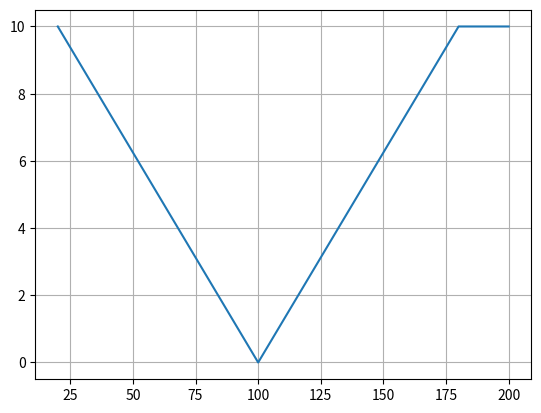

This chart was generated by the following Python code:
# -*- coding: utf-8 -*-
"""Core Genetic Algorithm classes.

Contents
--------

Various glitch shapes. Each chromosome in the initial population will randomly
choose one of these shapes to start with

"""
from math import ceil, floor



def rect_pulse_shape(length, N, high, low):
    """
    simple rectangular pulse
   _________               _________high
            |             |
            |_____________|low
        <------- length ----->
         
         timing of glitch from t=0
         glitch length (in ns)
         N shape points
         
    """
    
    t_res = length / N
    shape = [(0, 0) for _ in range(0, N)]  # (time, value)
    
    shape[0] = t_res, high
    shape[N - 1] = t_res * (N), high
    
    for n in range(1, N - 1):
        shape[n] = t_res * (n + 1), low
    
    return shape
    
    
    
def v_pulse_shape(length, N, high, low):
    """
    simple V pulse
   _________        _________high
            \      /
             \    /
              \  /
               \/ low
           <--- length --->
         
         timing of glitch from t=0
         glitch length (in ns)
         N shape points
         
    """
    
    t_res = length / N    
    shape = [(0, 0) for _ in range(0, N)]  # (time, value)
   
    center_point = floor(N / 2.0)
    
    
    if N % 2 == 0:
        center_point -= 1
    
        # y = ax + b
        a = (high - low) / (0 - center_point)   # negative gradient
        b = high
        for n in range(0, center_point):
            shape[n] = t_res * (n + 1), (a * n) + b
        
        # y = a(x - N/2)
        a = -1 * a  # same gradient as before but positive 
        for n in range(center_point, N - 1):
            shape[n] = t_res * (n + 1), (a * (n - floor(N / 2) + 1))
        
        shape[-1] = (length, high)  # set the final point to be same as previous
    
    else:
        
        # y = ax + b
        a = (high - low) / (0 - center_point)   # negative gradient
        b = high
        for n in range(0, center_point):
            shape[n] = t_res * (n + 1), (a * n) + b
        
        # y = a(x - N/2)
        a = -1 * a  # same gradient as before but positive 
        for n in range(center_point, N):
            shape[n] = t_res * (n + 1), (a * (n - floor(N / 2)))
        
        
    return shape


# test code
# a = rect_pulse_shape(200, 16, 100, 0)
s = v_pulse_shape(200, 10 , 10, 0)
print(s) 
t = [s[i][0] for i in range(0, len(s))]
v = [s[i][1] for i in range(0, len(s))]

import matplotlib.pyplot as plt
plt.figure()
plt.plot(t, v)
plt.grid(True)
plt.show()




